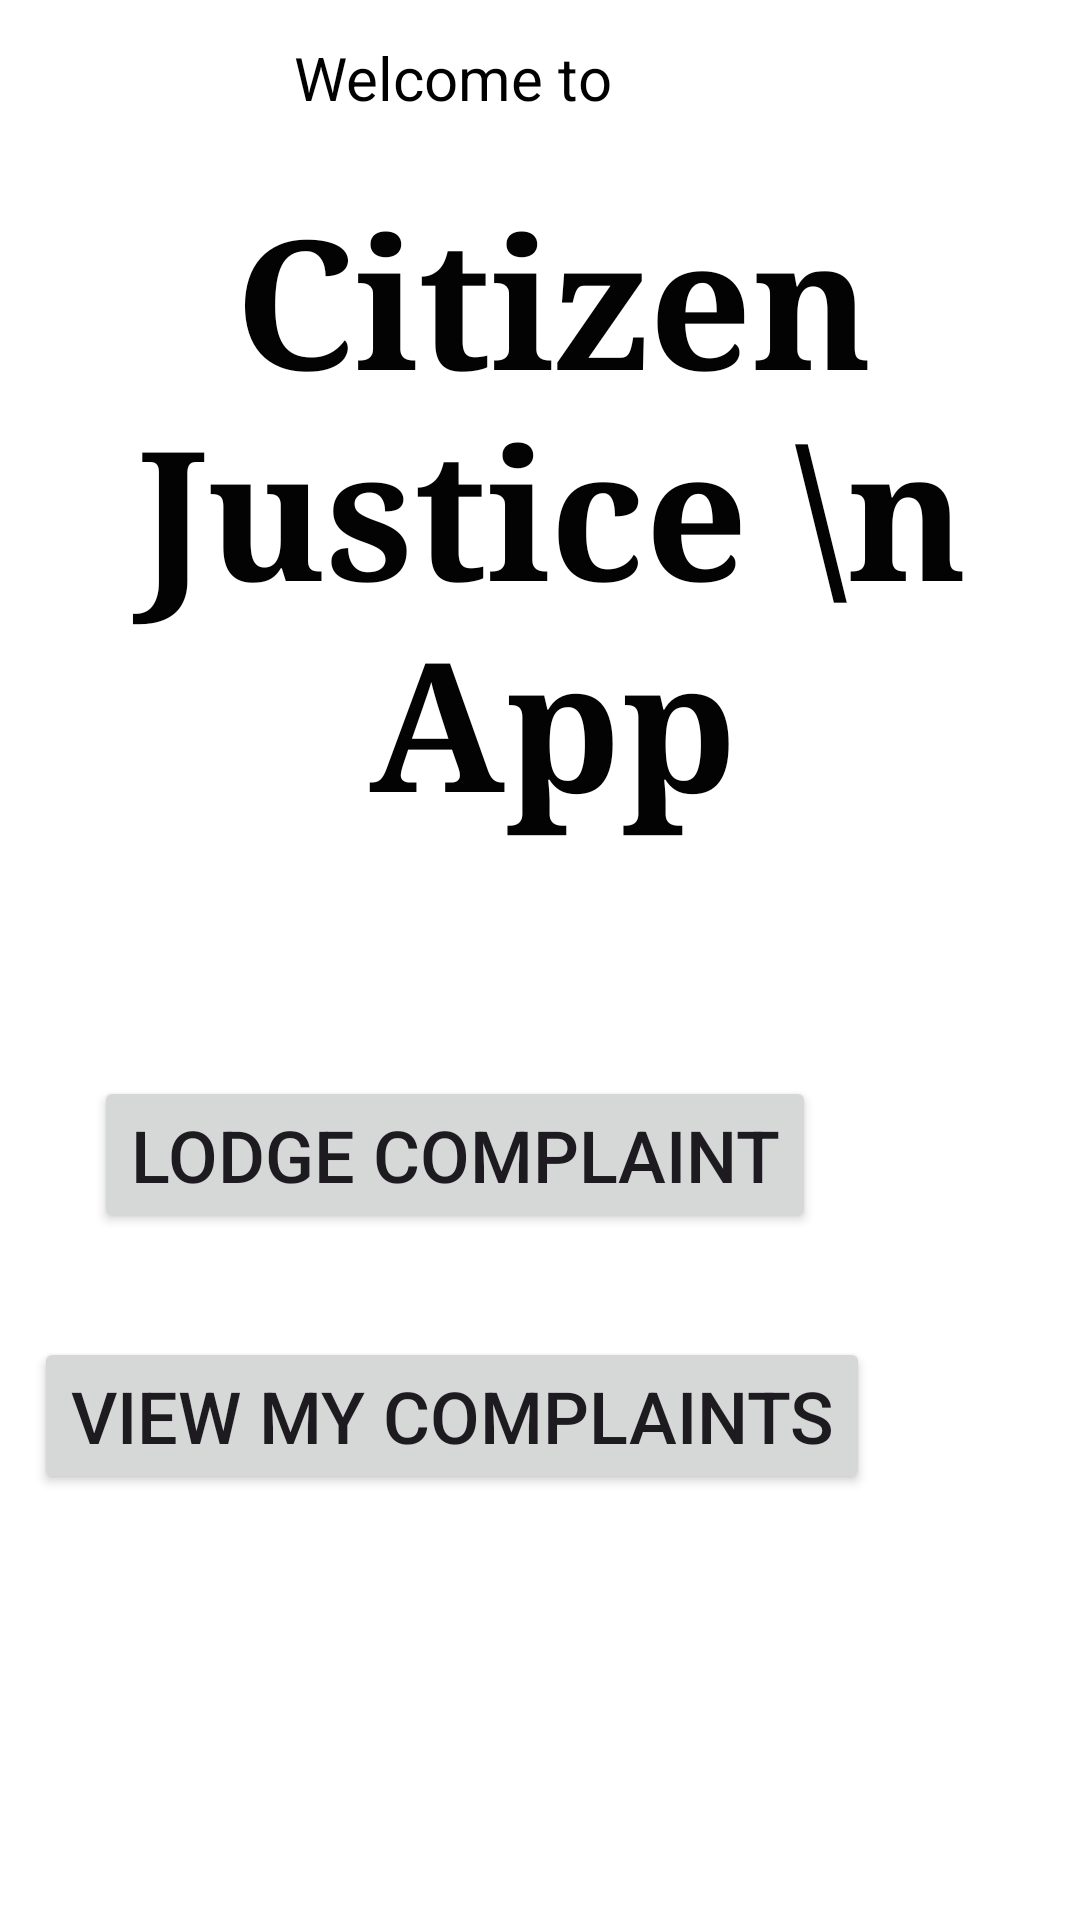

Write the Android layout XML for this screen, with the resource values it uses.
<!-- AndroidManifest.xml: application theme Theme.CitizenJustice -->
<!-- res/layout/fragment_home.xml -->
<?xml version="1.0" encoding="utf-8"?>
<RelativeLayout xmlns:android="http://schemas.android.com/apk/res/android"
    xmlns:app="http://schemas.android.com/apk/res-auto"
    xmlns:tools="http://schemas.android.com/tools"
    android:layout_width="match_parent"
    android:layout_height="match_parent"
    android:background="@android:color/white"
    tools:context=".ui.home.HomeFragment">

    <TextView
        android:id="@+id/textView"
        android:layout_width="wrap_content"
        android:layout_height="wrap_content"
        android:layout_alignParentEnd="true"
        android:layout_alignParentBottom="true"
        android:layout_marginEnd="-9dp"
        android:layout_marginBottom="359dp"
        android:fontFamily="serif"
        android:text="Citizen Justice \n App"
        android:textAlignment="center"
        android:textColor="#040303"
        android:textSize="60sp"
        android:textStyle="bold" />

    <TextView
        android:id="@+id/textView2"
        android:layout_width="wrap_content"
        android:layout_height="wrap_content"
        android:layout_above="@+id/textView"
        android:layout_alignParentEnd="true"
        android:layout_marginEnd="156dp"
        android:layout_marginBottom="20dp"
        android:text="Welcome to"
        android:textColor="#000000"
        android:textSize="20sp" />

    <Button
        android:id="@+id/btn_complaint"
        android:layout_width="wrap_content"
        android:layout_height="wrap_content"
        android:layout_alignParentEnd="true"
        android:layout_alignParentBottom="true"
        android:layout_marginEnd="88dp"
        android:layout_marginBottom="229dp"
        android:text="Lodge Complaint"
        android:textSize="24sp" />

    <Button
        android:id="@+id/btn_View"
        android:layout_width="wrap_content"
        android:layout_height="wrap_content"
        android:layout_alignParentEnd="true"
        android:layout_alignParentBottom="true"
        android:layout_marginEnd="70dp"
        android:layout_marginBottom="142dp"
        android:text="View My Complaints"
        android:textSize="24sp" />

</RelativeLayout>
<!-- resources referenced by this layout -->
<resources>
  <style name="Theme.CitizenJustice" parent="Base.Theme.CitizenJustice" />
  <style name="Base.Theme.CitizenJustice" parent="Theme.Material3.DayNight.NoActionBar">
          
          
      </style>
</resources>
